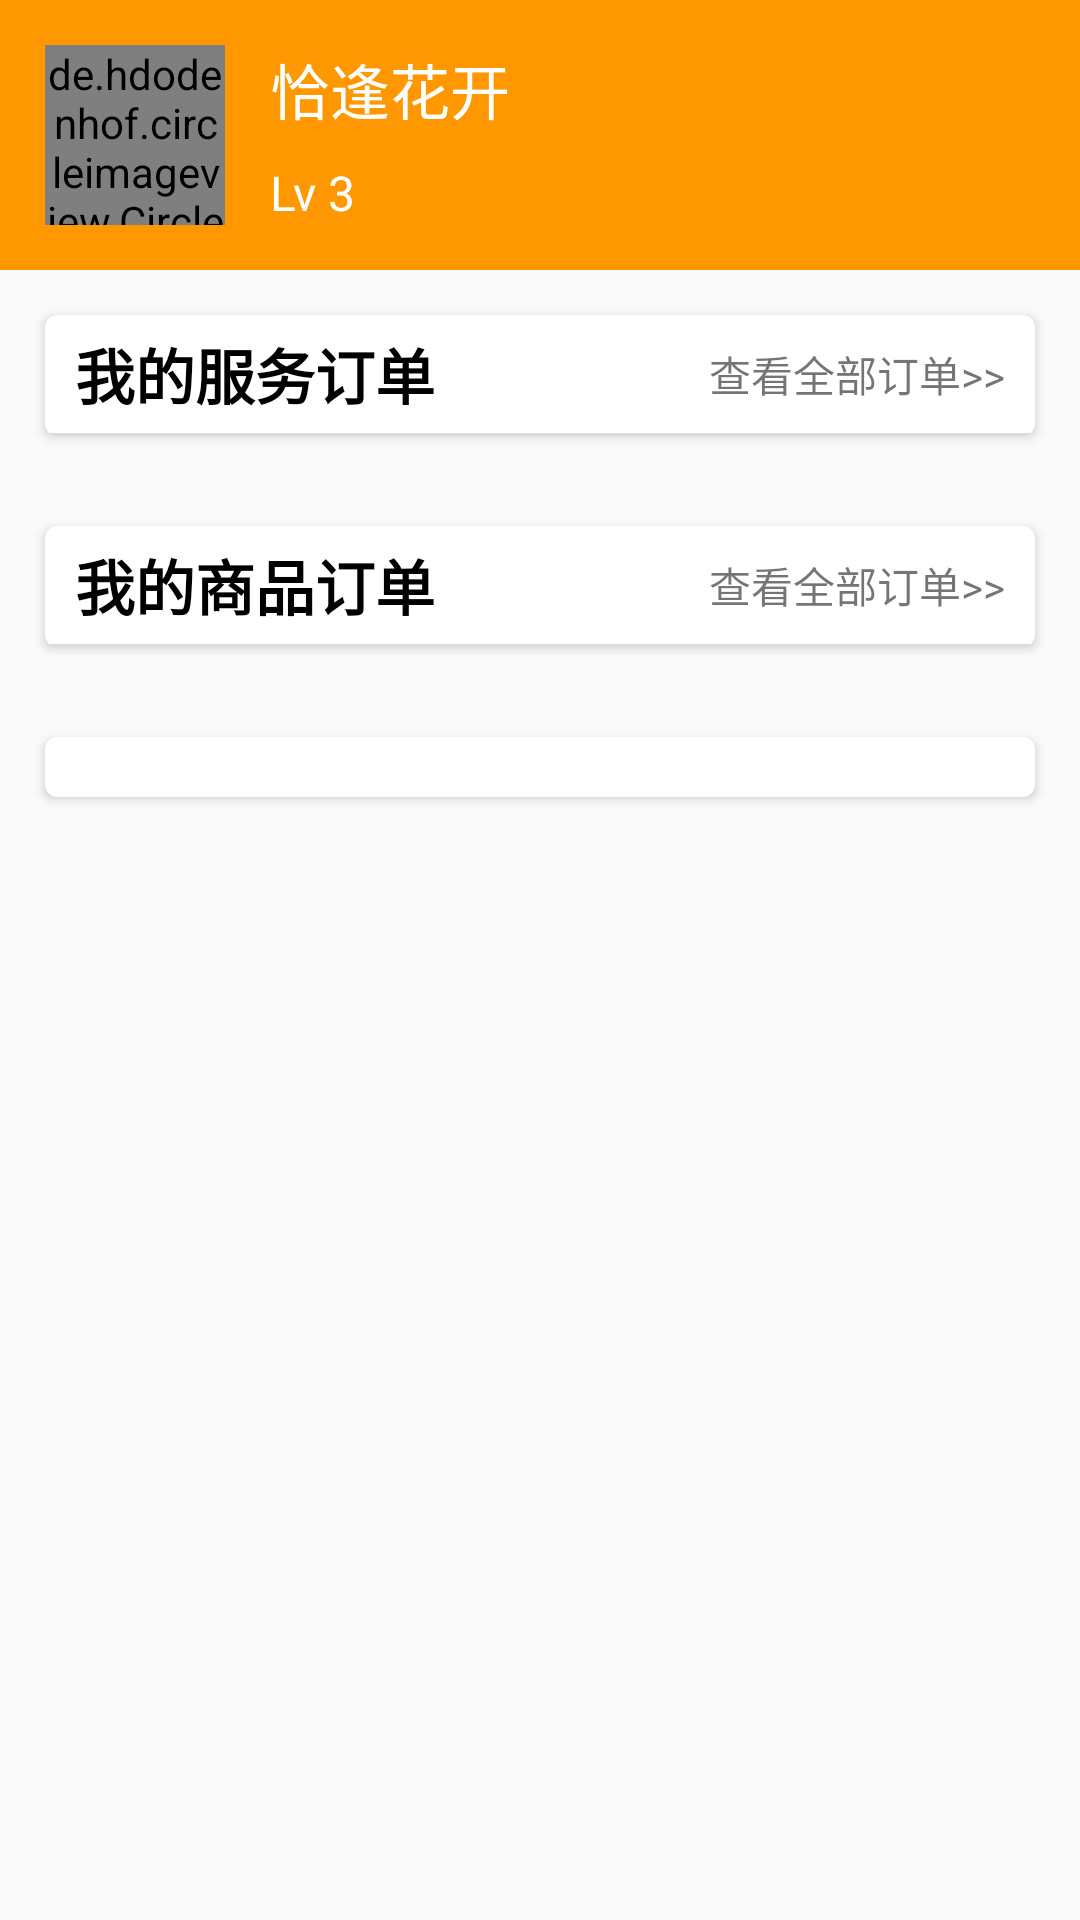

Here is an Android app screen rendered from its layout file. Give the layout XML and the strings, colors and styles it references.
<!-- AndroidManifest.xml: application theme AppTheme -->
<!-- res/layout/fragment_personal_center.xml -->
<?xml version="1.0" encoding="utf-8"?>
<androidx.core.widget.NestedScrollView
    xmlns:android="http://schemas.android.com/apk/res/android"
    xmlns:app="http://schemas.android.com/apk/res-auto"
    xmlns:tools="http://schemas.android.com/tools"
    android:layout_width="match_parent"
    android:layout_height="match_parent"
    tools:context=".fragment.PersonalCenterFragment">
<LinearLayout
    android:layout_width="match_parent"
    android:layout_height="match_parent"
    android:orientation="vertical">

    <androidx.constraintlayout.widget.ConstraintLayout
        android:layout_width="match_parent"
        android:layout_height="wrap_content"
        android:background="@color/colorPrimary">
        <de.hdodenhof.circleimageview.CircleImageView
            android:id="@+id/profile"
            android:layout_width="60dp"
            android:layout_height="60dp"
            app:layout_constraintTop_toTopOf="parent"
            app:layout_constraintBottom_toBottomOf="parent"
            app:layout_constraintLeft_toLeftOf="parent"
            android:layout_margin="15dp"/>
        <TextView
            android:id="@+id/user_name"
            android:layout_width="wrap_content"
            android:layout_height="wrap_content"
            app:layout_constraintTop_toTopOf="@id/profile"
            app:layout_constraintLeft_toRightOf="@id/profile"
            android:layout_marginLeft="15dp"
            android:textColor="@color/white"
            android:textSize="20sp"
            android:text="恰逢花开"/>
        <TextView
            android:id="@+id/level"
            android:layout_width="wrap_content"
            android:layout_height="wrap_content"
            app:layout_constraintBottom_toBottomOf="@id/profile"
            app:layout_constraintLeft_toRightOf="@id/profile"
            android:layout_marginLeft="15dp"
            android:textColor="@color/white"
            android:textSize="16sp"
            android:text="Lv 3"/>
        <ImageView
            android:id="@+id/setting"
            android:layout_width="40dp"
            android:layout_height="40dp"
            app:layout_constraintRight_toRightOf="parent"
            app:layout_constraintTop_toTopOf="parent"
            app:layout_constraintBottom_toBottomOf="parent"
            android:layout_marginRight="15dp"
            android:src="@drawable/setting"/>
    </androidx.constraintlayout.widget.ConstraintLayout>
    <androidx.cardview.widget.CardView
        android:layout_width="match_parent"
        android:layout_height="wrap_content"
        android:layout_margin="15dp"
        app:cardCornerRadius="4dp"
        app:cardBackgroundColor="@color/white">
        <LinearLayout
            android:layout_width="match_parent"
            android:layout_height="wrap_content"
            android:orientation="vertical">
            <androidx.constraintlayout.widget.ConstraintLayout
                android:id="@+id/all_service_orders"
                android:layout_width="match_parent"
                android:layout_height="wrap_content">
                <TextView
                    android:layout_width="wrap_content"
                    android:layout_height="wrap_content"
                    app:layout_constraintTop_toTopOf="parent"
                    app:layout_constraintLeft_toLeftOf="parent"
                    app:layout_constraintBottom_toBottomOf="parent"
                    android:text="我的服务订单"
                    android:textSize="20sp"
                    android:textStyle="bold"
                    android:textColor="@color/black"
                    android:layout_marginTop="5dp"
                    android:layout_marginBottom="5dp"
                    android:layout_marginLeft="10dp"/>
                <TextView
                    android:layout_width="wrap_content"
                    android:layout_height="wrap_content"
                    app:layout_constraintRight_toRightOf="parent"
                    app:layout_constraintTop_toTopOf="parent"
                    app:layout_constraintBottom_toBottomOf="parent"
                    android:text="查看全部订单>>"
                    android:layout_marginRight="10dp"/>
            </androidx.constraintlayout.widget.ConstraintLayout>
            <View
                android:layout_width="match_parent"
                android:layout_height="1dp"
                android:background="@color/gainsboro"/>
            <androidx.recyclerview.widget.RecyclerView
                android:id="@+id/recycler_menu_service_order"
                android:layout_width="match_parent"
                android:layout_height="wrap_content"
                android:layout_marginLeft="15dp"
                android:layout_marginRight="15dp"/>
        </LinearLayout>

    </androidx.cardview.widget.CardView>

    <androidx.cardview.widget.CardView
        android:layout_width="match_parent"
        android:layout_height="wrap_content"
        android:layout_margin="15dp"
        app:cardCornerRadius="4dp"
        app:cardBackgroundColor="@color/white">
        <LinearLayout
            android:layout_width="match_parent"
            android:layout_height="wrap_content"
            android:orientation="vertical">
            <androidx.constraintlayout.widget.ConstraintLayout
                android:id="@+id/all_produc_orders"
                android:layout_width="match_parent"
                android:layout_height="wrap_content">
                <TextView
                    android:layout_width="wrap_content"
                    android:layout_height="wrap_content"
                    app:layout_constraintTop_toTopOf="parent"
                    app:layout_constraintLeft_toLeftOf="parent"
                    app:layout_constraintBottom_toBottomOf="parent"
                    android:text="我的商品订单"
                    android:textSize="20sp"
                    android:textStyle="bold"
                    android:textColor="@color/black"
                    android:layout_marginTop="5dp"
                    android:layout_marginBottom="5dp"
                    android:layout_marginLeft="10dp"/>
                <TextView
                    android:layout_width="wrap_content"
                    android:layout_height="wrap_content"
                    app:layout_constraintRight_toRightOf="parent"
                    app:layout_constraintTop_toTopOf="parent"
                    app:layout_constraintBottom_toBottomOf="parent"
                    android:text="查看全部订单>>"
                    android:layout_marginRight="10dp"/>
            </androidx.constraintlayout.widget.ConstraintLayout>
            <View
                android:layout_width="match_parent"
                android:layout_height="1dp"
                android:background="@color/gainsboro"/>
            <androidx.recyclerview.widget.RecyclerView
                android:id="@+id/recycler_menu_produc_order"
                android:layout_width="match_parent"
                android:layout_height="wrap_content"
                android:layout_marginLeft="15dp"
                android:layout_marginRight="15dp"/>
        </LinearLayout>

    </androidx.cardview.widget.CardView>

    <androidx.cardview.widget.CardView
        android:layout_width="match_parent"
        android:layout_height="wrap_content"
        android:layout_margin="15dp"
        app:cardCornerRadius="4dp"
        app:cardBackgroundColor="@color/white">
        <androidx.recyclerview.widget.RecyclerView
            android:id="@+id/recycler_menu_me"
            android:layout_width="match_parent"
            android:layout_height="wrap_content"
            android:layout_margin="10dp"/>
    </androidx.cardview.widget.CardView>
</LinearLayout>
</androidx.core.widget.NestedScrollView>
<!-- resources referenced by this layout -->
<resources>
  <color name="black">#000000</color>
  <color name="colorPrimary">#ff9800</color>
  <color name="gainsboro">#DCDCDC</color>
  <color name="white">#FFFFFF</color>
  <style name="AppTheme" parent="Theme.AppCompat.Light.NoActionBar">
          
          <item name="colorPrimary">@color/colorPrimary</item>
          <item name="colorPrimaryDark">@color/colorPrimaryDark</item>
          <item name="colorAccent">@color/colorAccent</item>
      </style>
  <color name="colorPrimaryDark">@android:color/holo_orange_dark</color>
  <color name="colorAccent">#304ffe</color>
</resources>
